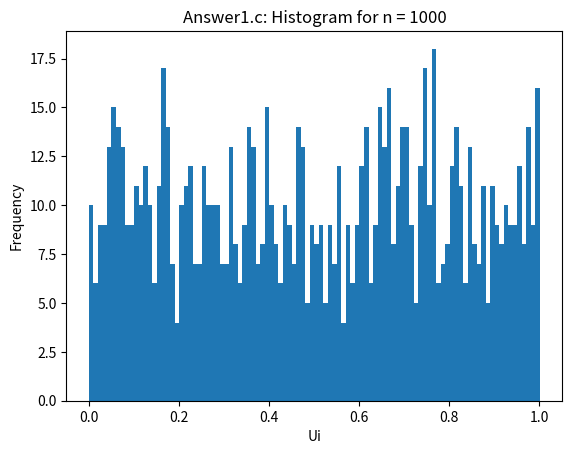
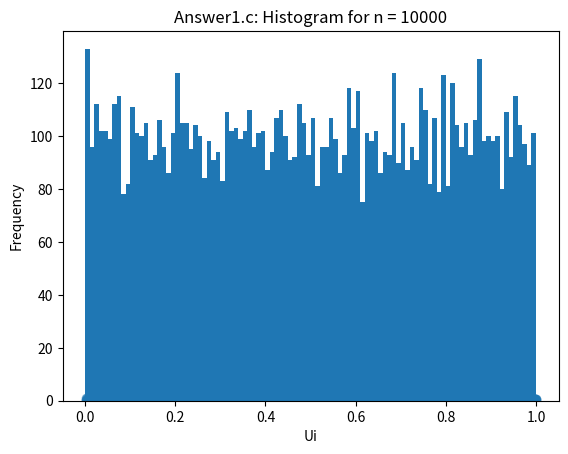
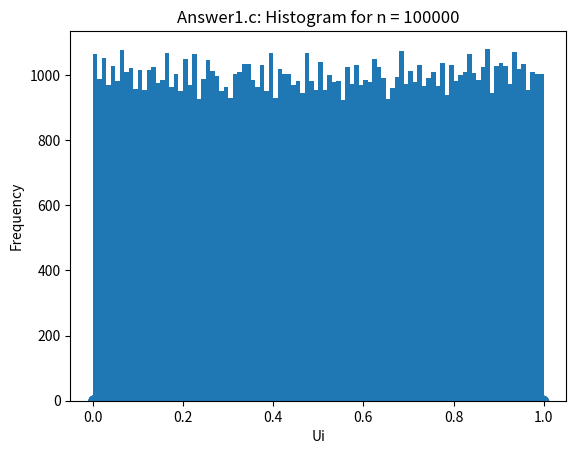
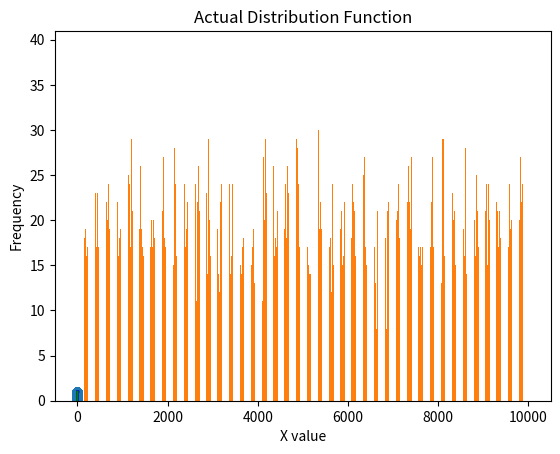

The script that saved these images, in order:
# It would be better if each questions's code is executed
# seperately with the same header for all. 
# If not, the plots will overlap.

import numpy as np
import matplotlib.pyplot as plt
import cmath 
import math 
from numpy import random

# answer1
# lcg
def generator1(a, b, m, x0):
    ui = list()
    x = x0
    for i in range(17):
        x = (a * x + b) % m
        u = x/m
        ui.append(u)
    return ui

# recursion
def rec(n, sequence):
    for i in range (17, n):
        u = sequence[i-17] - sequence[i-5]
        if u < 0:
            u = u+1
        sequence.append(u)
    return sequence

#histogram
def ans(a,b,m,x0,n):
    sequence = generator1(a,b,m,x0)
    x = rec(n, sequence)
    y = x.copy()
    plt.hist(x, bins= np.arange(min(x), max(x) + 0.01 , 0.01)) 
    plt.xlabel("Ui")
    plt.ylabel("Frequency")
    plt.title(f"Answer1.c: Histogram for n = {n}")
    plt.show()
    # plt.savefig("q1c n = " + str(n))

    del x[len(x) - 1]
    del y[0]

    fig, ax = plt.subplots()
    ax.scatter(x, y, alpha=0.5)
    plt.xlabel("U i-1")
    plt.ylabel("U i")
    plt.title(f"Answer 1.d: Two Dimensional plot n = {n}")
    plt.show()
    # plt.savefig("q1d n = " + str(n))

#answer 1
for i in [1000,10000,100000]:
    ans(1229, 1, 2048, 1, i)


#--------------------------------------------------------------------

# answer 2
n_values = [10, 100, 1000, 10000, 100000]
for n in n_values:
    np.random.seed(42)
    sequence = random.uniform(0,1,n)
    print(len(sequence))

    theta = 2
    X = list()

    for i in sequence:
        x = -theta * math.log(1 - i)
        X.append(x)

    sorted_Y = np.sort(X)
    y_val = np.arange(len(sorted_Y))/float(len(sorted_Y) - 1)

    plt.title(f'Distribution Function for n = {n}')
    plt.ylabel('Probability : P(X <= x)')
    plt.xlabel('X')
    plt.plot(sorted_Y, y_val, color='blue')
    plt.savefig("q2b n = "+ str(n))
    # plt.show()

    print("Sample Size = ", n)
    print("Mean =", np.mean(X))
    print("Variance =", np.var(X))
    print()


x = np.arange(0, 25, 0.01)
Fx = list()
for i in x:
    Fx.append(1-np.exp(-i/theta))

plt.plot(x, Fx, color='green')
plt.title('Actual Distribution Function')
plt.ylabel('F(x) ')
plt.xlabel('x')
plt.savefig("q2d")
plt.show()

print("Theoretical Mean =", theta)
print("Theoretical Variance =", theta*theta)

#--------------------------------------------------------------------
#Answer 3
# n_values = [10, 100, 1000, 10000, 100000]

def temp(n):
    np.random.seed(16)
    sequence = random.uniform(size=n) 
    print(len(sequence))

    X = list()
    for i in sequence:
        val = 0.5 - 0.5*math.cos(i*cmath.pi)
        X.append(val)

    sorted_Y = np.sort(X)
    y_val = np.arange(len(sorted_Y))/float(len(sorted_Y) - 1)
    
    plt.title('Distribution Function of X ( sample count = {} )'.format(n))
    plt.ylabel('Probability - P(X <= x)')
    plt.xlabel('X (generated values)')
    plt.plot(sorted_Y, y_val, color='blue')
    plt.savefig('q3b n = ' + str(n))
    #   plt.show()
    
    print("Sample Size = ", n)
    print("Mean = ", np.mean(X))
    print("Variance = ", np.var(X))
    print()


for n in n_values:
    temp(n)

x = np.arange(0, 1.001, 0.01)
Fx = list()
for i in x:
    Fx.append((2/cmath.pi)*math.asin(math.sqrt(i)))

import matplotlib.pyplot as plt
plt.plot(x, Fx, color='green')
plt.title('Actual Distribution Function')
plt.ylabel('F(x)')
plt.xlabel('x')
plt.savefig('q3 actual')


#--------------------------------------------------------------------
#Answer 4
np.random.seed(0)
a = random.uniform(0, 1, 100000) 
print(len(a))

X = list()
q = dict()
for i in range(0, 10001):
        q[i] = 0

range_value = dict()
for j in range(20):
    range_value[j] = 0

for i in a:
    val = math.floor(i*10000)
    if val % 2 == 0  and val != 0:
        val -= 1
    if val!= 0:
        X.append(val)
        q[val] += 1
        t = np.floor(val/500)
        range_value[t]+=1

keys = list(q.keys())
values = list(q.values())

print(range_value)

plt.bar(keys, values)
plt.xlabel('X value')
plt.ylabel('Frequency')
# plt.show()
plt.savefig('q4')

